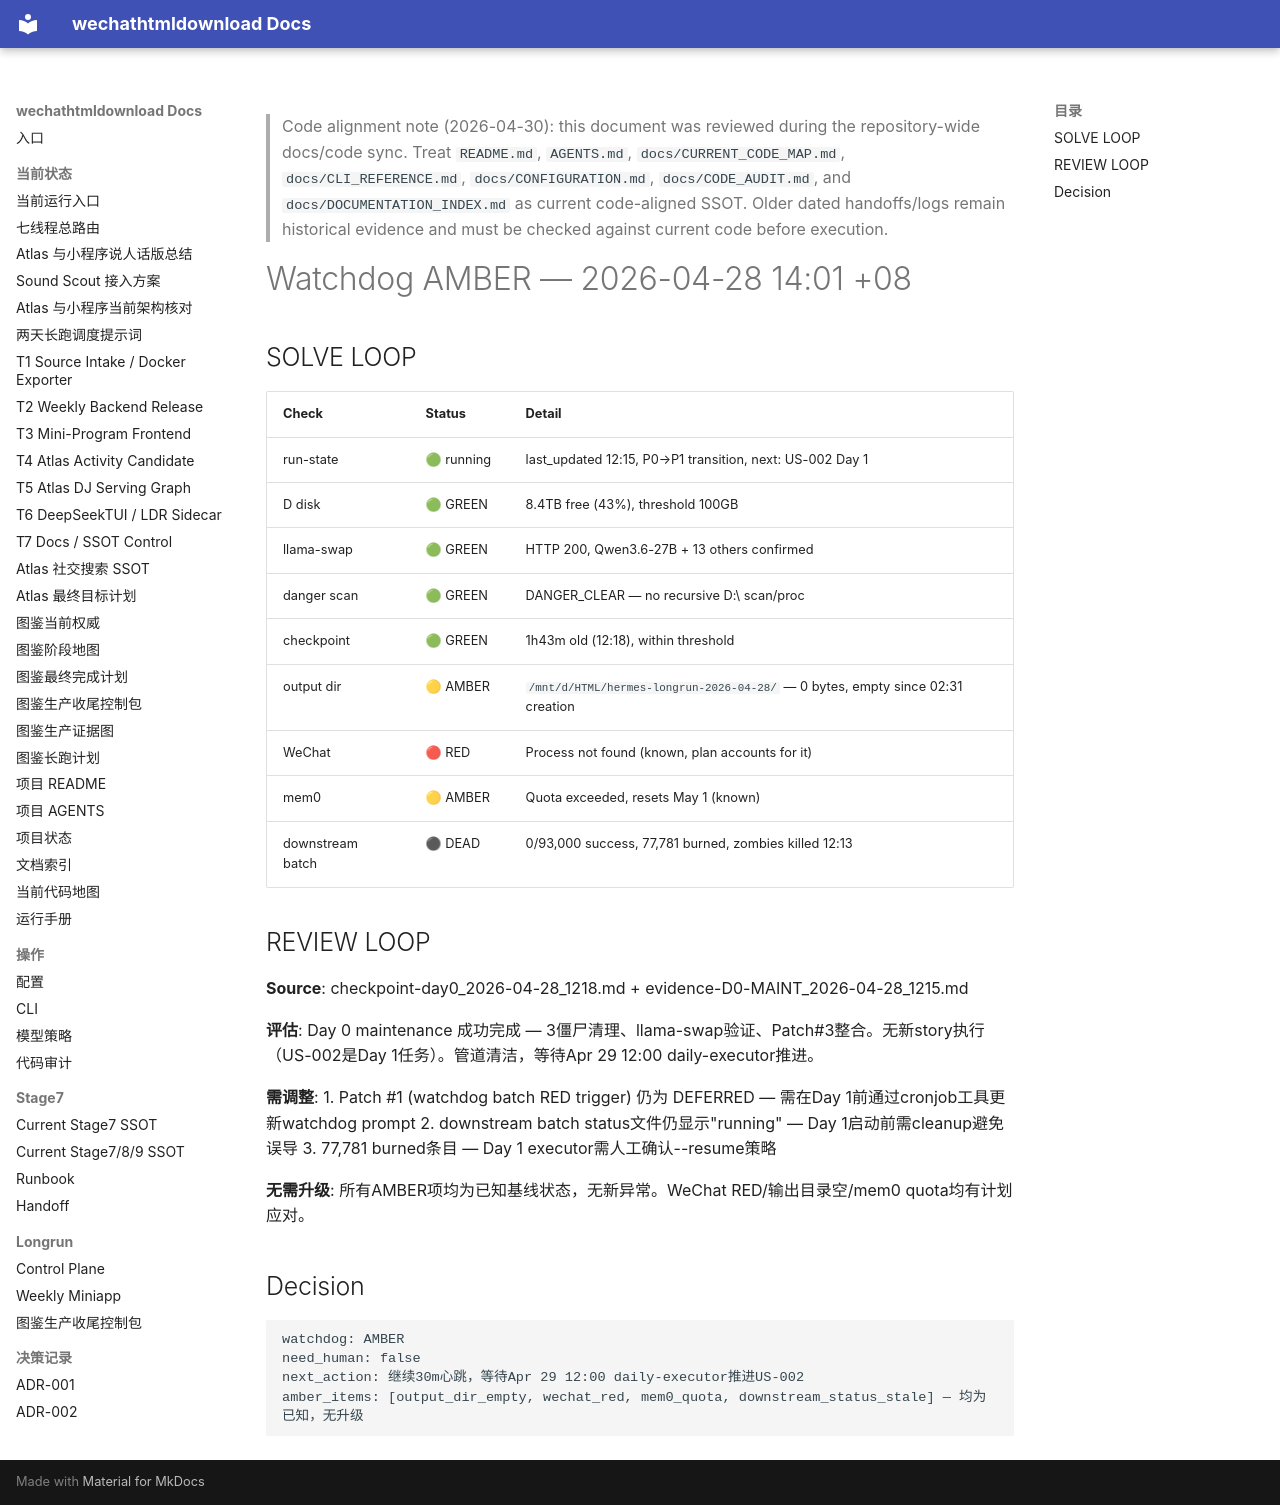

repository: yutianyu111602-glitch/wechathtmldownload · page: longrun/hermes-7day/reports/WATCHDOG_AMBER_2026-04-28_1401.html · generator: mkdocs

<!-- CODE_ALIGNMENT_2026_04_30_START -->
> Code alignment note (2026-04-30): this document was reviewed during the repository-wide docs/code sync. Treat `README.md`, `AGENTS.md`, `docs/CURRENT_CODE_MAP.md`, `docs/CLI_REFERENCE.md`, `docs/CONFIGURATION.md`, `docs/CODE_AUDIT.md`, and `docs/DOCUMENTATION_INDEX.md` as current code-aligned SSOT. Older dated handoffs/logs remain historical evidence and must be checked against current code before execution.
<!-- CODE_ALIGNMENT_2026_04_30_END -->

# Watchdog AMBER — 2026-04-28 14:01 +08

## SOLVE LOOP

| Check | Status | Detail |
|-------|--------|--------|
| run-state | 🟢 running | last_updated 12:15, P0→P1 transition, next: US-002 Day 1 |
| D disk | 🟢 GREEN | 8.4TB free (43%), threshold 100GB |
| llama-swap | 🟢 GREEN | HTTP 200, Qwen3.6-27B + 13 others confirmed |
| danger scan | 🟢 GREEN | DANGER_CLEAR — no recursive D:\ scan/proc |
| checkpoint | 🟢 GREEN | 1h43m old (12:18), within threshold |
| output dir | 🟡 AMBER | `/mnt/d/HTML/hermes-longrun-2026-04-28/` — 0 bytes, empty since 02:31 creation |
| WeChat | 🔴 RED | Process not found (known, plan accounts for it) |
| mem0 | 🟡 AMBER | Quota exceeded, resets May 1 (known) |
| downstream batch | ⚫ DEAD | 0/93,000 success, 77,781 burned, zombies killed 12:13 |

## REVIEW LOOP

**Source**: checkpoint-day0_2026-04-28_1218.md + evidence-D0-MAINT_2026-04-28_1215.md

**评估**: Day 0 maintenance 成功完成 — 3僵尸清理、llama-swap验证、Patch#3整合。无新story执行（US-002是Day 1任务）。管道清洁，等待Apr 29 12:00 daily-executor推进。

**需调整**:
1. Patch #1 (watchdog batch RED trigger) 仍为 DEFERRED — 需在Day 1前通过cronjob工具更新watchdog prompt
2. downstream batch status文件仍显示"running" — Day 1启动前需cleanup避免误导
3. 77,781 burned条目 — Day 1 executor需人工确认--resume策略

**无需升级**: 所有AMBER项均为已知基线状态，无新异常。WeChat RED/输出目录空/mem0 quota均有计划应对。

## Decision

```
watchdog: AMBER
need_human: false
next_action: 继续30m心跳，等待Apr 29 12:00 daily-executor推进US-002
amber_items: [output_dir_empty, wechat_red, mem0_quota, downstream_status_stale] — 均为已知，无升级
```
